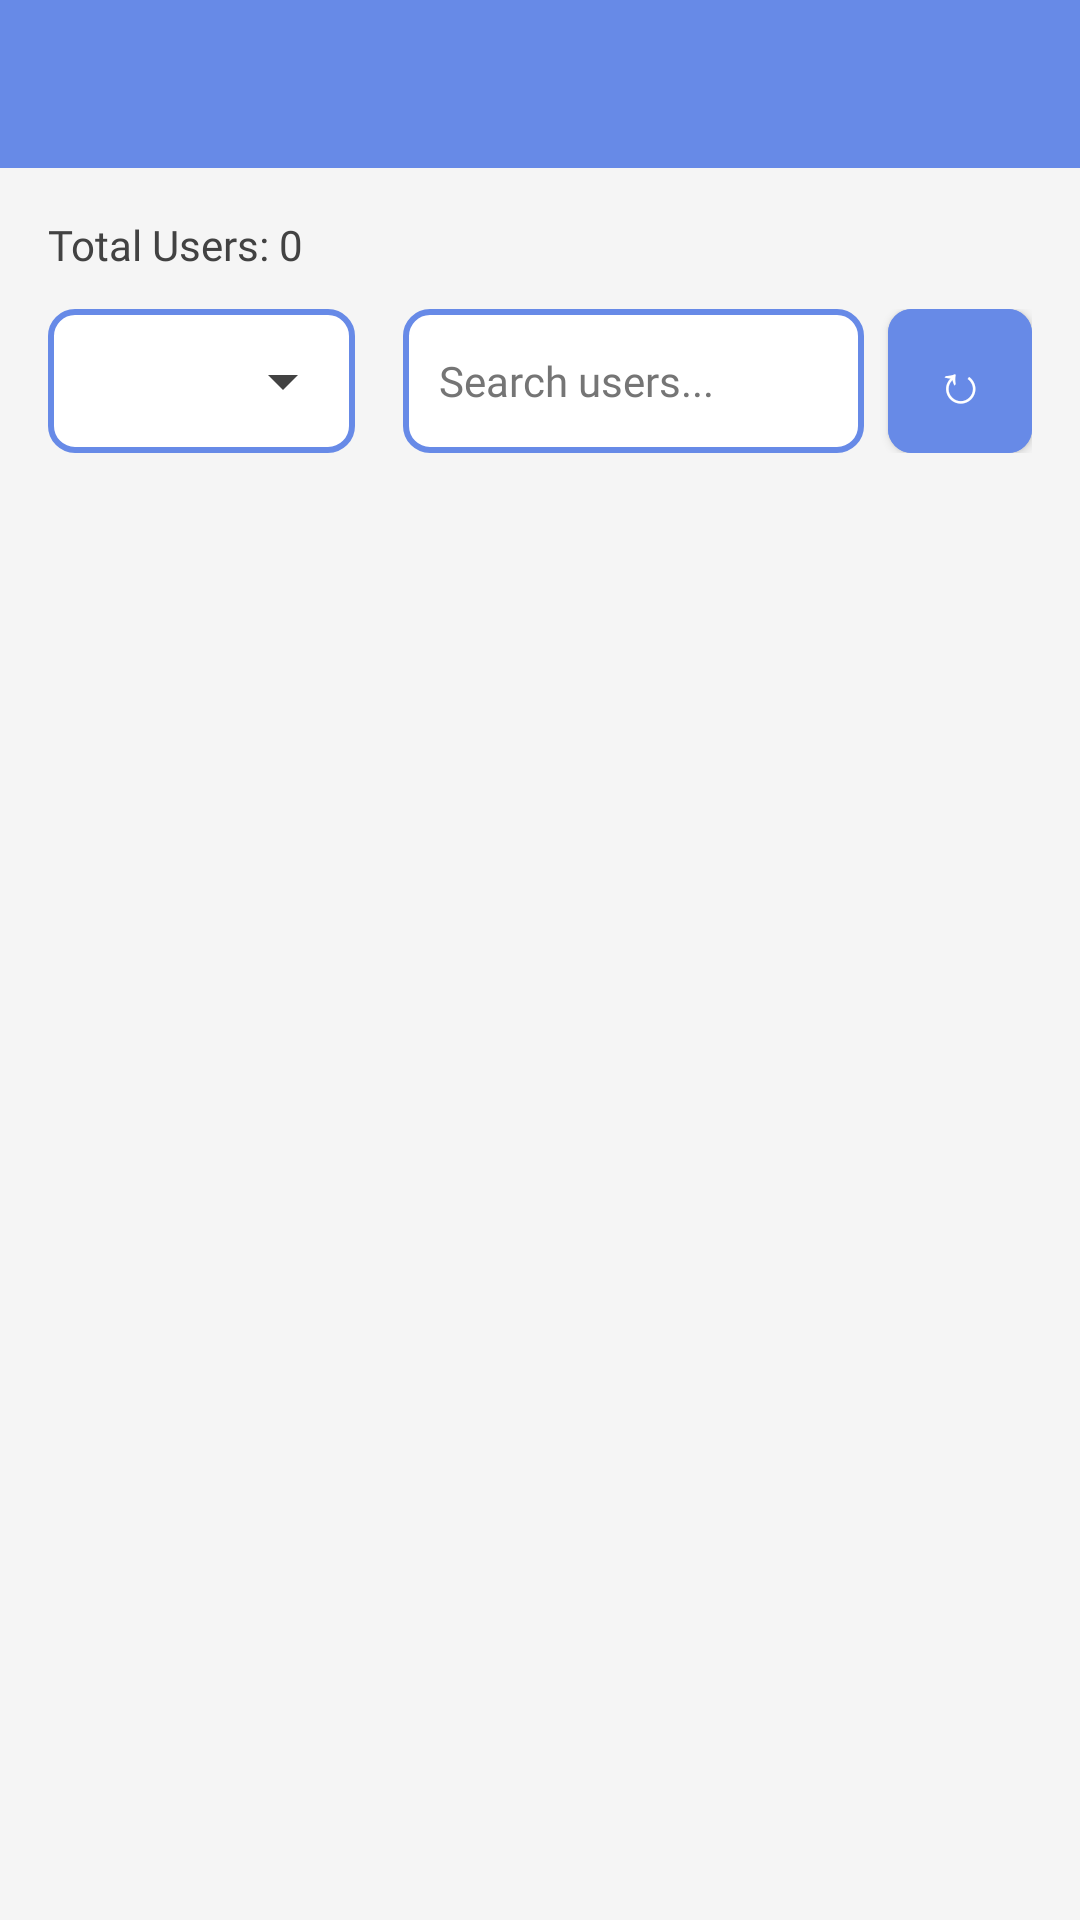

Write the Android layout XML for this screen, with the resource values it uses.
<!-- AndroidManifest.xml: application theme Theme.MyApp -->
<!-- res/layout/activity_display_registered_users.xml -->
<?xml version="1.0" encoding="utf-8"?>
<androidx.drawerlayout.widget.DrawerLayout
    xmlns:android="http://schemas.android.com/apk/res/android"
    xmlns:app="http://schemas.android.com/apk/res-auto"
    android:layout_width="match_parent"
    android:layout_height="match_parent"
    android:id="@+id/drawer_layout"
    android:background="#F0F3FD">

    
    <LinearLayout
        android:layout_width="match_parent"
        android:layout_height="match_parent"
        android:orientation="vertical">

        
        <androidx.appcompat.widget.Toolbar
            android:id="@+id/toolbar"
            android:layout_width="match_parent"
            android:layout_height="?attr/actionBarSize"
            android:background="@color/primaryColor"
            android:theme="@style/ThemeOverlay.AppCompat.Dark.ActionBar"
            app:popupTheme="@style/ThemeOverlay.AppCompat.Light" />

        
        <LinearLayout
            android:layout_width="match_parent"
            android:layout_height="wrap_content"
            android:orientation="vertical"
            android:padding="16dp"
            android:background="@color/lightGray">

            <TextView
                android:id="@+id/user_count"
                android:layout_width="wrap_content"
                android:layout_height="wrap_content"
                android:text="Total Users: 0"
                android:textSize="14sp"
                android:textColor="@color/darkGray"
                android:fontFamily="@font/inter"
                android:layout_marginBottom="12dp" />

            
            <LinearLayout
                android:layout_width="match_parent"
                android:layout_height="wrap_content"
                android:orientation="horizontal"
                android:gravity="center_vertical">

                <Spinner
                    android:id="@+id/user_type_spinner"
                    android:layout_width="0dp"
                    android:layout_height="48dp"
                    android:layout_weight="1"
                    android:background="@drawable/spinner_background_with_arrow"
                    android:padding="8dp"
                    android:paddingEnd="40dp"
                    android:layout_marginEnd="8dp" />

                <EditText
                    android:id="@+id/search_edit_text"
                    android:layout_width="0dp"
                    android:layout_height="48dp"
                    android:layout_weight="1.5"
                    android:layout_marginHorizontal="8dp"
                    android:background="@drawable/edit_text_background_bordered"
                    android:hint="Search users..."
                    android:padding="12dp"
                    android:textSize="14sp"
                    android:fontFamily="@font/inter"
                    android:textColorHint="@color/gray" />

                <com.google.android.material.button.MaterialButton
                    android:id="@+id/refresh_button"
                    style="@style/Widget.MaterialComponents.Button"
                    android:layout_width="48dp"
                    android:layout_height="48dp"
                    android:text="↻"
                    android:textColor="@android:color/white"
                    android:textSize="18sp"
                    android:backgroundTint="@color/primaryColor"
                    app:cornerRadius="8dp"
                    app:rippleColor="@color/white"
                    android:elevation="2dp"
                    android:insetTop="0dp"
                    android:insetBottom="0dp"
                    android:insetLeft="0dp"
                    android:insetRight="0dp" />

            </LinearLayout>

        </LinearLayout>

        
        <FrameLayout
            android:layout_width="match_parent"
            android:layout_height="match_parent"
            android:background="@color/lightGray">

            
            <ProgressBar
                android:id="@+id/loading_progress"
                android:layout_width="wrap_content"
                android:layout_height="wrap_content"
                android:layout_gravity="center"
                android:visibility="gone"
                style="?android:attr/progressBarStyleLarge" />

            
            <TextView
                android:id="@+id/no_users_text"
                android:layout_width="wrap_content"
                android:layout_height="wrap_content"
                android:layout_gravity="center"
                android:text="No registered users found"
                android:textSize="16sp"
                android:textColor="@color/darkGray"
                android:fontFamily="@font/inter"
                android:visibility="gone" />

            
            <androidx.core.widget.NestedScrollView
                android:id="@+id/users_scroll_view"
                android:layout_width="match_parent"
                android:layout_height="match_parent"
                android:padding="16dp"
                android:background="@color/lightGray">

                <LinearLayout
                    android:id="@+id/users_layout"
                    android:layout_width="match_parent"
                    android:layout_height="wrap_content"
                    android:orientation="vertical" />

            </androidx.core.widget.NestedScrollView>

        </FrameLayout>

    </LinearLayout>

    
    <com.google.android.material.navigation.NavigationView
        android:id="@+id/navigation_view"
        android:layout_width="wrap_content"
        android:layout_height="match_parent"
        android:layout_gravity="start"
        android:fitsSystemWindows="true"
        android:background="@color/primaryColor"
        android:fontFamily="@font/inter"
        app:headerLayout="@layout/nav_header_officer"
        app:itemTextColor="@color/onPrimaryColor"
        app:menu="@menu/drawer_menu_officer" />
</androidx.drawerlayout.widget.DrawerLayout>
<!-- res/layout/nav_header_officer.xml (included above) -->
<LinearLayout xmlns:android="http://schemas.android.com/apk/res/android"
    android:layout_width="match_parent"
    android:layout_height="wrap_content"
    android:orientation="vertical"
    android:padding="16dp"
    android:background="@color/primaryColor">

    <TextView
        android:id="@+id/nav_name_header"
        android:layout_width="wrap_content"
        android:layout_height="wrap_content"
        android:text="Officer Name"
        android:textColor="@color/onPrimaryColor"
        android:textSize="20sp"
        android:fontFamily="@font/inter" />

</LinearLayout>
<!-- resources referenced by this layout -->
<resources>
  <color name="darkGray">#424242</color>
  <color name="gray">#757575</color>
  <color name="lightGray">#F5F5F5</color>
  <color name="onPrimaryColor">#FFFFFF</color>
  <color name="primaryColor">#678AE7</color>
  <color name="white">#FFFFFF</color>
  <!-- drawable edit_text_background_bordered (drawable) -->
  <?xml version="1.0" encoding="utf-8"?>
  <shape xmlns:android="http://schemas.android.com/apk/res/android"
      android:shape="rectangle">
      <solid android:color="@android:color/white" />
      <stroke android:width="2dp" android:color="@color/primaryColor" />
      <corners android:radius="8dp" />
  </shape>
  <!-- drawable spinner_background_with_arrow (drawable) -->
  <?xml version="1.0" encoding="utf-8"?>
  <layer-list xmlns:android="http://schemas.android.com/apk/res/android">
      
      <item>
          <shape android:shape="rectangle">
              <solid android:color="@android:color/white" />
              <stroke android:width="2dp" android:color="@color/primaryColor" />
              <corners android:radius="8dp" />
          </shape>
      </item>
      
      <item android:gravity="center_vertical|end" android:right="12dp">
          <vector xmlns:android="http://schemas.android.com/apk/res/android"
              android:width="24dp"
              android:height="24dp"
              android:viewportWidth="24"
              android:viewportHeight="24">
              <path
                  android:fillColor="@color/darkGray"
                  android:pathData="M7,10l5,5 5,-5z"/>
          </vector>
      </item>
  </layer-list>
  <style name="Theme.MyApp" parent="Theme.MaterialComponents.DayNight.NoActionBar">
          
          <item name="colorPrimary">@color/primaryColor</item>
          <item name="colorPrimaryVariant">@color/primaryDarkColor</item>
          <item name="colorOnPrimary">@color/onPrimaryColor</item>
          
          <item name="colorSecondary">@color/secondaryColor</item>
          <item name="colorSecondaryVariant">@color/secondaryDarkColor</item>
          <item name="colorOnSecondary">@color/onSecondaryColor</item>
          
          <item name="colorControlNormal">@color/primaryColor</item>
          <item name="colorControlActivated">@color/primaryColor</item>
          <item name="colorControlHighlight">@color/secondaryColor</item>
          
      </style>
  <color name="primaryDarkColor">#202020</color>
  <color name="secondaryColor">#acacac</color>
  <color name="secondaryDarkColor">#dfdfdf</color>
  <color name="onSecondaryColor">#000000</color>
</resources>
